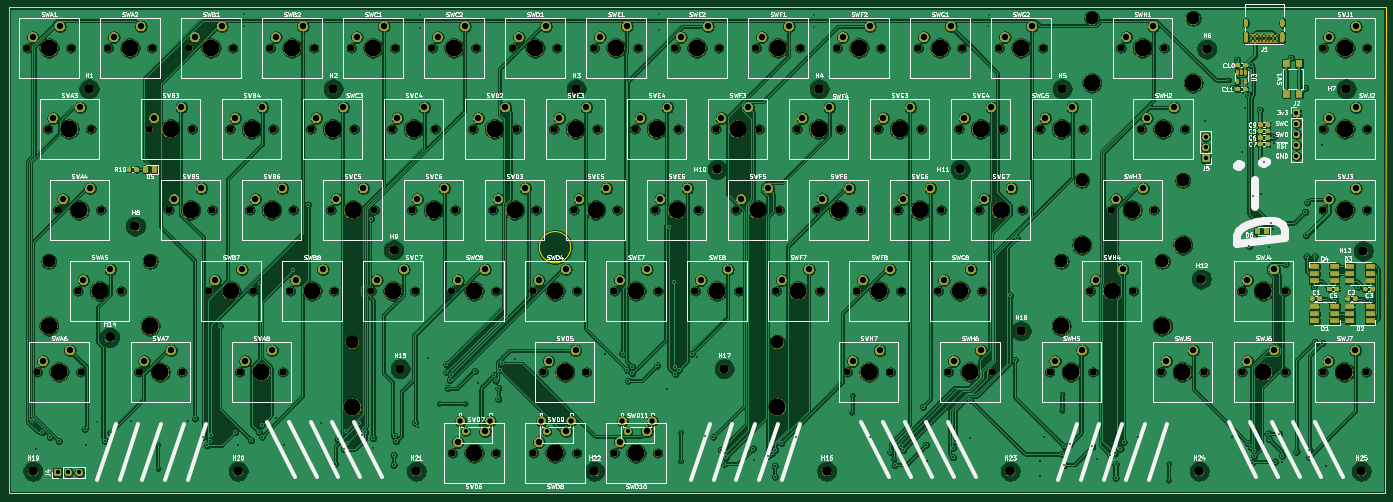
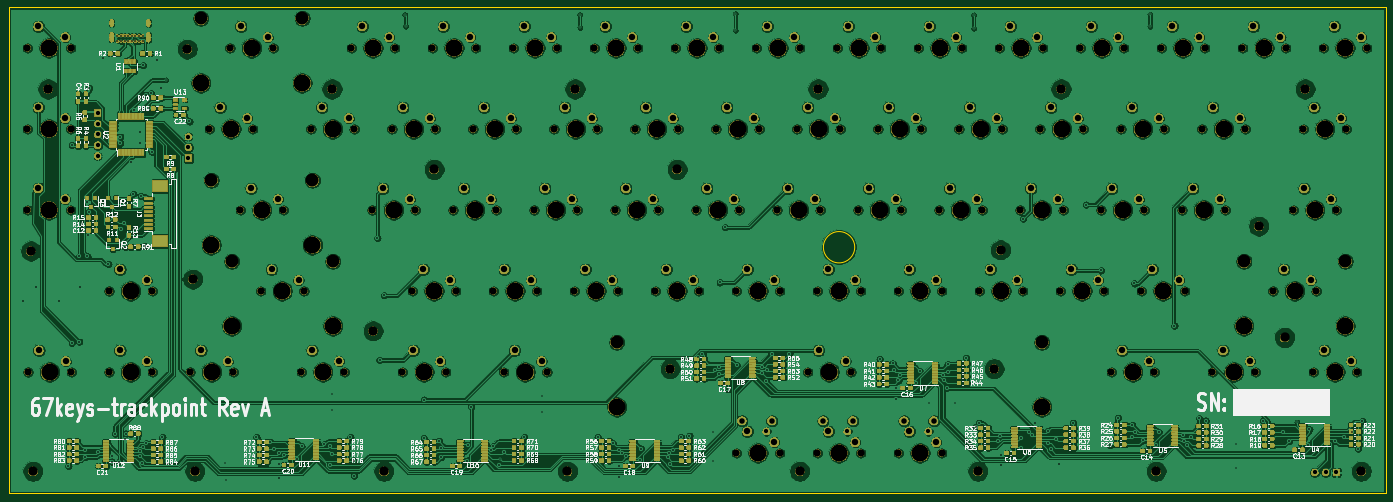
Circuit board: 8 layer files. Board 323.9 x 114.3 mm.
- bottom_copper: 67keys-trackpoint-B_Cu.gbr (1345304 bytes)
- bottom_mask: 67keys-trackpoint-B_Mask.gbr (891712 bytes)
- bottom_silk: 67keys-trackpoint-B_SilkS.gbr (141216 bytes)
- outline: 67keys-trackpoint-Edge_Cuts.gbr (797 bytes)
- top_copper: 67keys-trackpoint-F_Cu.gbr (940516 bytes)
- top_mask: 67keys-trackpoint-F_Mask.gbr (546683 bytes)
- top_silk: 67keys-trackpoint-F_SilkS.gbr (153324 bytes)
- drill: 67keys-trackpoint.drl (8976 bytes)

=== bottom_copper: 67keys-trackpoint-B_Cu.gbr (1345304 bytes, source omitted) ===
=== bottom_mask: 67keys-trackpoint-B_Mask.gbr (891712 bytes, source omitted) ===
=== bottom_silk: 67keys-trackpoint-B_SilkS.gbr (141216 bytes, source omitted) ===
=== outline: 67keys-trackpoint-Edge_Cuts.gbr ===
%TF.GenerationSoftware,KiCad,Pcbnew,5.1.6+dfsg1-1~bpo10+1*%
%TF.CreationDate,2020-06-22T19:18:26-07:00*%
%TF.ProjectId,67keys-trackpoint,36376b65-7973-42d7-9472-61636b706f69,A*%
%TF.SameCoordinates,Original*%
%TF.FileFunction,Profile,NP*%
%FSLAX46Y46*%
G04 Gerber Fmt 4.6, Leading zero omitted, Abs format (unit mm)*
G04 Created by KiCad (PCBNEW 5.1.6+dfsg1-1~bpo10+1) date 2020-06-22 19:18:26*
%MOMM*%
%LPD*%
G01*
G04 APERTURE LIST*
%TA.AperFunction,Profile*%
%ADD10C,0.050000*%
%TD*%
G04 APERTURE END LIST*
D10*
X164592000Y-107315000D02*
G75*
G03*
X164592000Y-107315000I-3683000J0D01*
G01*
X32385000Y-50927000D02*
X356235000Y-50927000D01*
X32385000Y-50927000D02*
X32385000Y-165227000D01*
X356108000Y-165227000D02*
X32385000Y-165227000D01*
X356235000Y-50927000D02*
X356108000Y-165227000D01*
M02*

=== top_copper: 67keys-trackpoint-F_Cu.gbr (940516 bytes, source omitted) ===
=== top_mask: 67keys-trackpoint-F_Mask.gbr (546683 bytes, source omitted) ===
=== top_silk: 67keys-trackpoint-F_SilkS.gbr (153324 bytes, source omitted) ===
=== drill: 67keys-trackpoint.drl (8976 bytes, source omitted) ===
